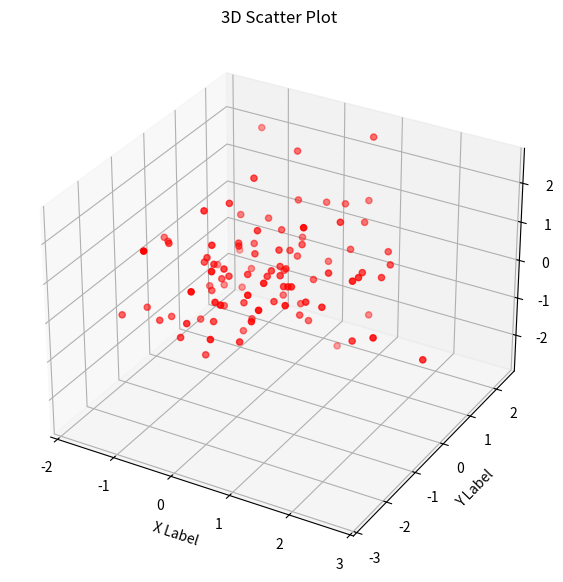

This chart was generated by the following Python code:
import matplotlib.pyplot as plt
import numpy as np

# 12. 3D Scatter Plot
fig = plt.figure(figsize=(10, 7))
ax = fig.add_subplot(111, projection='3d')

# Data
x = np.random.standard_normal(100)
y = np.random.standard_normal(100)
z = np.random.standard_normal(100)

ax.scatter(x, y, z, c='r', marker='o')

ax.set_xlabel('X Label')
ax.set_ylabel('Y Label')
ax.set_zlabel('Z Label')
ax.set_title("3D Scatter Plot")

plt.show()
